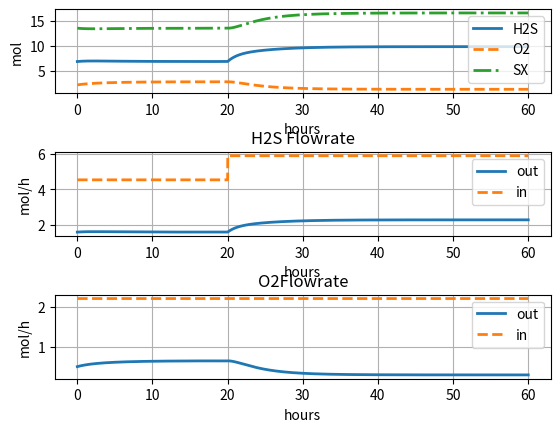
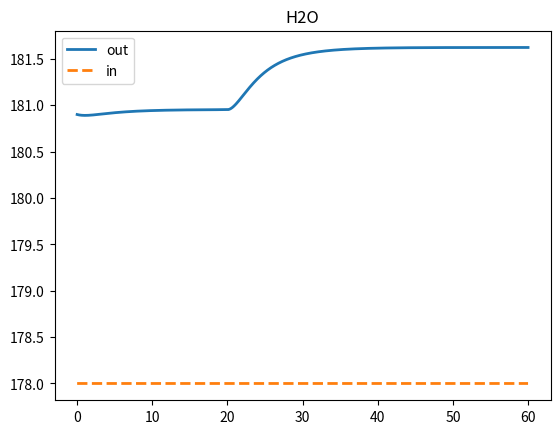
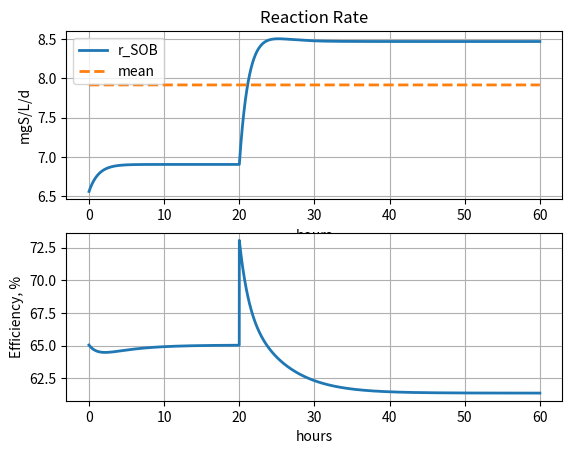
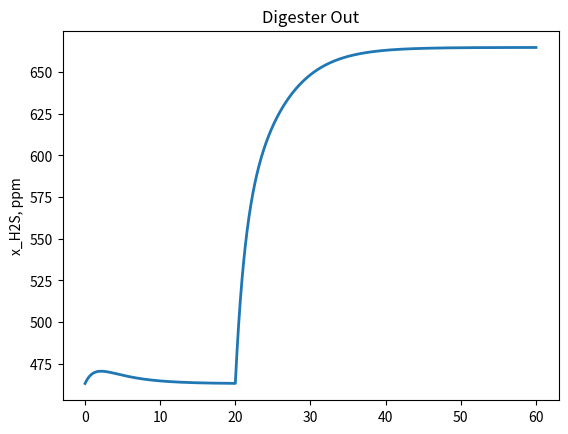

Reproduce these figures in Python, in order.
import numpy as np
import pandas as pd
from matplotlib import pyplot as plt
import time
from pprint import pprint as pp

def SS_evaluation(F_out, Fin, tau, Vgas):
    global alpha, beta
    F_out_H2S = F_out[0]
    F_out_O2 = F_out[1]
    F_out_H2O = F_out[2]

    x_out = {'CH4': Fin['CH4']/(Fin['CH4']+Fin['CO2']+sum(F_out)),
            'CO2': Fin['CO2']/(Fin['CH4']+Fin['CO2']+sum(F_out)),
            'H2S': F_out_H2S/(Fin['CH4']+Fin['CO2']+sum(F_out)),
            'H2O': F_out_H2O/(Fin['CH4']+Fin['CO2']+sum(F_out)),
            'O2': F_out_O2/(Fin['CH4']+Fin['CO2']+sum(F_out)),
    }
    c_out = (x_out[comp][i]*P/R/T for comp in x_out.keys())
    w_out = (c_out[comp]*PM[comp] for comp in c_out.keys() if comp != 'CH4' and comp != 'CO2')

    r_SOB = k*w_out['H2S']**alpha+w_out['H2O']**beta

    eq1 = (F_in['H2S']-F_out_H2S + r_SOB/PM['H2S']*Vgas)
    eq2 = (F_in['O2']-F_out_O2 + r_SOB*Vgas)
    eq3 = (F_in['H2O']-F_out_H2O + r_SOB*Vgas)
    return [eq1, eq2, eq3]

d_start = 0         # [h] - Start time
d_end   = 60       # [h] - End time
hours   = .01      # [h] - Discretization time

n_times = int((d_end-d_start)/hours)+1  # Number of time steps

print('***Intervals of {hours} hours. \n {n_times} time steps***'.format(hours=hours, n_times=n_times))

t = np.linspace(d_start,d_end,n_times) # time span
R_C = 1.8 # gS/gO2 reaction coefficient
P = 1 # atm
T = 35+273.15 # K
P_norm = 1 # atm
T_norm = 20+273.15 # K
R = 0.0821 # L * atm/mol/K
Rgas_m3_atm_K = 0.08205746e-3 # m^3*atm/(mol*K)
Vgas = 350*np.ones(len(t))#m3
RC = 1.8                                                        # [gS/gO2]     - Stoichiometry of the reaction
alfa = 1                                                        # [-] - Power for sulfur concentration
beta = 0.2                                                      # [-] - Power for oxygen concentration
k= 0.6                                                          # [1/m3/h*(gS*gO)^proper exp] - Reaction rate constant
tau_head = 4.3*np.ones(len(t))                                                  # [h] - Head space residence time
F_in = {
    'CH4': 2537.39*np.ones(len(t)),
    'CO2':  706.49*np.ones(len(t)),
    'H2S': 4.54*np.ones(len(t)),
    'H2O': 178*np.ones(len(t)),
    'O2':  2.2*np.ones(len(t)),
    'SX':  0.000,    
    'total': np.zeros(len(t))   
} # mol/hours

PM = {
    'H2S': 34.1,
    'O2':  36.0,
    'SX':  32.1,
    'H2O': 18.0
}

dt = (t[-1] - t[0])/len(t)

n_out = {
    'CH4': np.zeros(len(t)),
    'CO2': np.zeros(len(t)),
    'H2S': np.zeros(len(t)),
    'H2O': np.zeros(len(t)),
    'O2':  np.zeros(len(t)),
    'SX':  np.zeros(len(t)),    
} # mol
F_out = {
    'CH4': np.zeros(len(t)),
    'CO2': np.zeros(len(t)),
    'H2S': np.zeros(len(t)),
    'H2O': np.zeros(len(t)),
    'O2':  np.zeros(len(t)),
    'SX':  np.zeros(len(t)),
    'total':np.zeros(len(t))   
} # mol/hours
Q_out = {
    'CH4': np.zeros(len(t)),
    'CO2': np.zeros(len(t)),
    'H2S': np.zeros(len(t)),
    'H2O': np.zeros(len(t)),
    'O2':  np.zeros(len(t)),
    'SX':  np.zeros(len(t)),
    'total':np.zeros(len(t))   
} # mol/hours

c_out = {
    'H2S': np.zeros(len(t)),
    'O2':  np.zeros(len(t))
} # mol/m3

w_out = {
    'H2S': np.zeros(len(t)),
    'O2':  np.zeros(len(t))
} # g/m3

x_out = {
    'H2S': np.zeros(len(t)),
    'O2':  np.zeros(len(t))
} # [-]

r_SOB = np.zeros(len(t))

F_out['H2S'][0] = 1.5865
F_out['O2'][0]  = 0.5
F_out['H2O'][0] = 180.9
F_out['CH4'][0] = F_in['CH4'][0]
F_out['CO2'][0] = F_in['CO2'][0]


n_out['H2S'][0] = F_out['H2S'][0]*tau_head[0]
n_out['O2'][0]  = F_out['O2'][0]*tau_head[0]
n_out['H2O'][0] = F_out['H2O'][0]*tau_head[0]
n_out['SX'][0] =  13.5

digester_out = pd.DataFrame()
print('Simulation is on going...')
t0 = time.time()
# r_SOB[0] = (k * w_out['H2S'][0]**alfa * w_out['O2'][0]**beta)) # gS/m3/h
H2S_treshold = 400 # ppm

for i in range(1, len(t)):#   
    print('Time step: {t} h'.format(t=t[i], i=i))
    it = 1
    while True:         
            
        F_in['total'][i] = sum(F_in[comp][i] for comp in F_in.keys() if comp != 'SX')
        if i > len(t)/3: # and i < len(t)/2:
            F_in['H2S'][i] = 1.3*F_in['H2S'][0]   
            
        x_out['H2S'][i-1] = F_out['H2S'][i-1]*tau_head[i-1] / (F_out['H2O'][i-1]*tau_head[i-1] + F_out['H2S'][i-1]*tau_head[i-1] + F_out['O2'][i-1] *tau_head[i-1]+  F_out['CH4'][i-1]*tau_head[i-1] +  F_out['CO2'][i-1]*tau_head[i-1])
        x_out['O2'] [i-1]  = F_out['O2'][i-1]*tau_head[i-1] / (F_out['H2O'][i-1]*tau_head[i-1] + F_out['H2S'][i-1]*tau_head[i-1] + F_out['O2'][i-1] *tau_head[i-1]+  F_out['CH4'][i-1]*tau_head[i-1] +  F_out['CO2'][i-1]*tau_head[i-1])
        
        c_out['H2S'][i-1] = x_out['H2S'][i-1] * P/R/T # mol/L
        c_out['O2'][i-1]  = x_out['O2'][i-1]  * P/R/T # mol/L
        
        w_out['H2S'][i-1] = c_out['H2S'][i-1] * PM['H2S'] * 1000 # g/m3
        w_out['O2'][i-1]  = c_out['O2'][i-1]  * PM['O2'] * 1000 # g/m3
        
        r_SOB[i] = (k * w_out['H2S'][i-1]**alfa * w_out['O2'][i-1]**beta) # g/m3/h

        n_out['H2S'][i] = max(1e-16,(F_in['H2S'][i]*dt + (n_out['H2S'][i-1]) - (r_SOB[i]*dt* Vgas[i] / PM['H2S']))/(1+dt/tau_head[i]))
        n_out['O2'][i]  = max(1e-16,(F_in['O2'][i]*dt  + (n_out['O2'][i-1])  - (r_SOB[i]*dt* Vgas[i] / (R_C * PM['O2'])))/(1+dt/tau_head[i]))
        n_out['SX'][i]  = (F_in['SX']*dt  + (n_out['SX'][i-1])  + (r_SOB[i]* dt* Vgas[i]) / PM['SX'])/(1+dt/tau_head[i])
        
        n_out['H2O'][i] = (F_in['H2O'][i]*dt + (n_out['H2O'][i-1])  + (r_SOB[i]*dt* Vgas[i] / PM['H2S']))/(1+dt/tau_head[i]) # F_in['H2O'] + nu['H2O'] * (k * w_out['H2S'][i]**alfa * w_out['O2'][i]**beta)*( dt/(1+dt) ) * Vgas /

        F_out['H2S'][i] = n_out['H2S'][i]/tau_head[i]
        F_out['O2'][i]  = n_out['O2'][i]/tau_head[i]
        
        F_out['H2O'][i] = n_out['H2O'][i]/tau_head[i]
        F_out['CO2'][i] = F_in['CO2'][i]
        F_out['CH4'][i] = F_in['CH4'][i]
        F_out['total'][i] = F_out['H2S'][i] + F_out['O2'][i] + F_out['H2O'][i] + F_out['CO2'][i] + F_out['CH4'][i]
        dig_iter = pd.DataFrame()
        dig_iter = pd.DataFrame({'t': t[i], 
                                't_out': t[i]+tau_head[i], 
                                'F_CH4': F_out['CH4'][i],
                                'F_CO2': F_out['CO2'][i],
                                'F_H2S': F_out['H2S'][i],
                                'F_O2' : F_out['O2'][i],
                                'F_H2O': F_out['H2O'][i],
                                'F_tot': F_out['total'][i],
                                'x_CH4': F_out['CH4'][i]/F_out['total'][i],
                                'x_CO2': F_out['CO2'][i]/F_out['total'][i],
                                'x_H2S': F_out['H2S'][i]/F_out['total'][i],
                                'x_H2O': F_out['H2O'][i]/F_out['total'][i],
                                'x_O2' : F_out['O2'][i]/F_out['total'][i],
                                'Q_CH4': F_out['CH4'][i]*T_norm*Rgas_m3_atm_K/P_norm,
                                'Q_CO2': F_out['CO2'][i]*T_norm*Rgas_m3_atm_K/P_norm,
                                'Q_H2S': F_out['H2S'][i]*T_norm*Rgas_m3_atm_K/P_norm,
                                'Q_H2O': F_out['H2O'][i]*T_norm*Rgas_m3_atm_K/P_norm,
                                'Q_O2' : F_out['O2'][i]*T_norm*Rgas_m3_atm_K/P_norm,
                                'Q_tot': F_out['total'][i]*T_norm*Rgas_m3_atm_K/P_norm,
                                }, index=[i])

        if dig_iter['x_H2S'][i] < H2S_treshold:
            break
        else:
            print('H2S above treshold, time step: ', i)
            F_in['O2'][i-1] = F_in['O2'][i-1]*1.05

    digester_out = pd.concat([digester_out, dig_iter])



                            
                          
print(digester_out)                          
    
Efficiency = (1-(n_out['H2S'][:]/tau_head/F_in['H2S']))*100
    
print('Last F_out H2S = ', F_out['H2S'][-1], 'mol/h')
print('Last F_out O2  = ', F_out['O2'][-1], 'mol/h')
print('Last F_out H2O = ', F_out['H2O'][-1], 'mol/h')
print('Last F_out CO2 = ', F_out['CO2'][-1], 'mol/h')
print('Last n_out SX  = ', n_out['SX'][-1], 'mol')
print('Simulation ended')
print('time for procedure: ', time.time() - t0, 'sec')

plt.figure()
plt.subplots_adjust(hspace=0.7)
plt.subplot(3,1,1)
'CSTR composition'
plt.plot(t, n_out['H2S'], label = 'H2S', linewidth=2)
plt.plot(t, n_out['O2'], '--', label = 'O2',  linewidth=2)
plt.plot(t, n_out['SX'], '-.', label = 'SX',  linewidth=2)
plt.grid(True); plt.xlabel('hours'); plt.ylabel('mol')
plt.legend(loc='best')
plt.subplot(3,1,2)
plt.title('H2S Flowrate')
plt.plot(t, F_out['H2S'], label = 'out', linewidth=2)
plt.plot(t, F_in['H2S'], '--', label = 'in',  linewidth=2)
plt.grid(True); plt.xlabel('hours'); plt.ylabel('mol/h'); plt.legend(loc='best')
plt.subplot(3,1,3)
plt.title('O2Flowrate')
plt.plot(t, F_out['O2'], label = 'out', linewidth=2)
plt.plot(t, F_in['O2'], '--', label = 'in',  linewidth=2)
plt.grid(True); plt.xlabel('hours'); plt.ylabel('mol/h'); plt.legend(loc='best')
plt.figure()
plt.title('H2O')
plt.plot(t, F_out['H2O'], label = 'out', linewidth=2)
plt.plot(t, F_in['H2O'], '--', label = 'in',linewidth=2)
plt.legend()
plt.figure()
plt.subplot(2,1,1)
plt.title('Reaction Rate')
plt.plot(t[1:], r_SOB[1:]*24, label = 'r_SOB', linewidth=2)
plt.plot(t, np.array(np.mean(r_SOB*24))*np.ones(len(t)), '--', label = 'mean',  linewidth=2)
plt.legend(loc='best')
plt.grid(True); plt.xlabel('hours'); plt.ylabel('mgS/L/d')
plt.subplot(2,1,2)
plt.plot(t, Efficiency, label = 'Efficiency', linewidth=2)
plt.grid(True); plt.xlabel('hours'); plt.ylabel('Efficiency, %')
print('mean r_SOB: ', np.mean(r_SOB*24), 'mgS/L/d')

plt.figure()
plt.title('Digester Out')
plt.plot(digester_out['t'], digester_out['x_H2S']*1e+6, label = 'H2S', linewidth=2)
plt.ylabel(ylabel='x_H2S, ppm')
plt.show()


